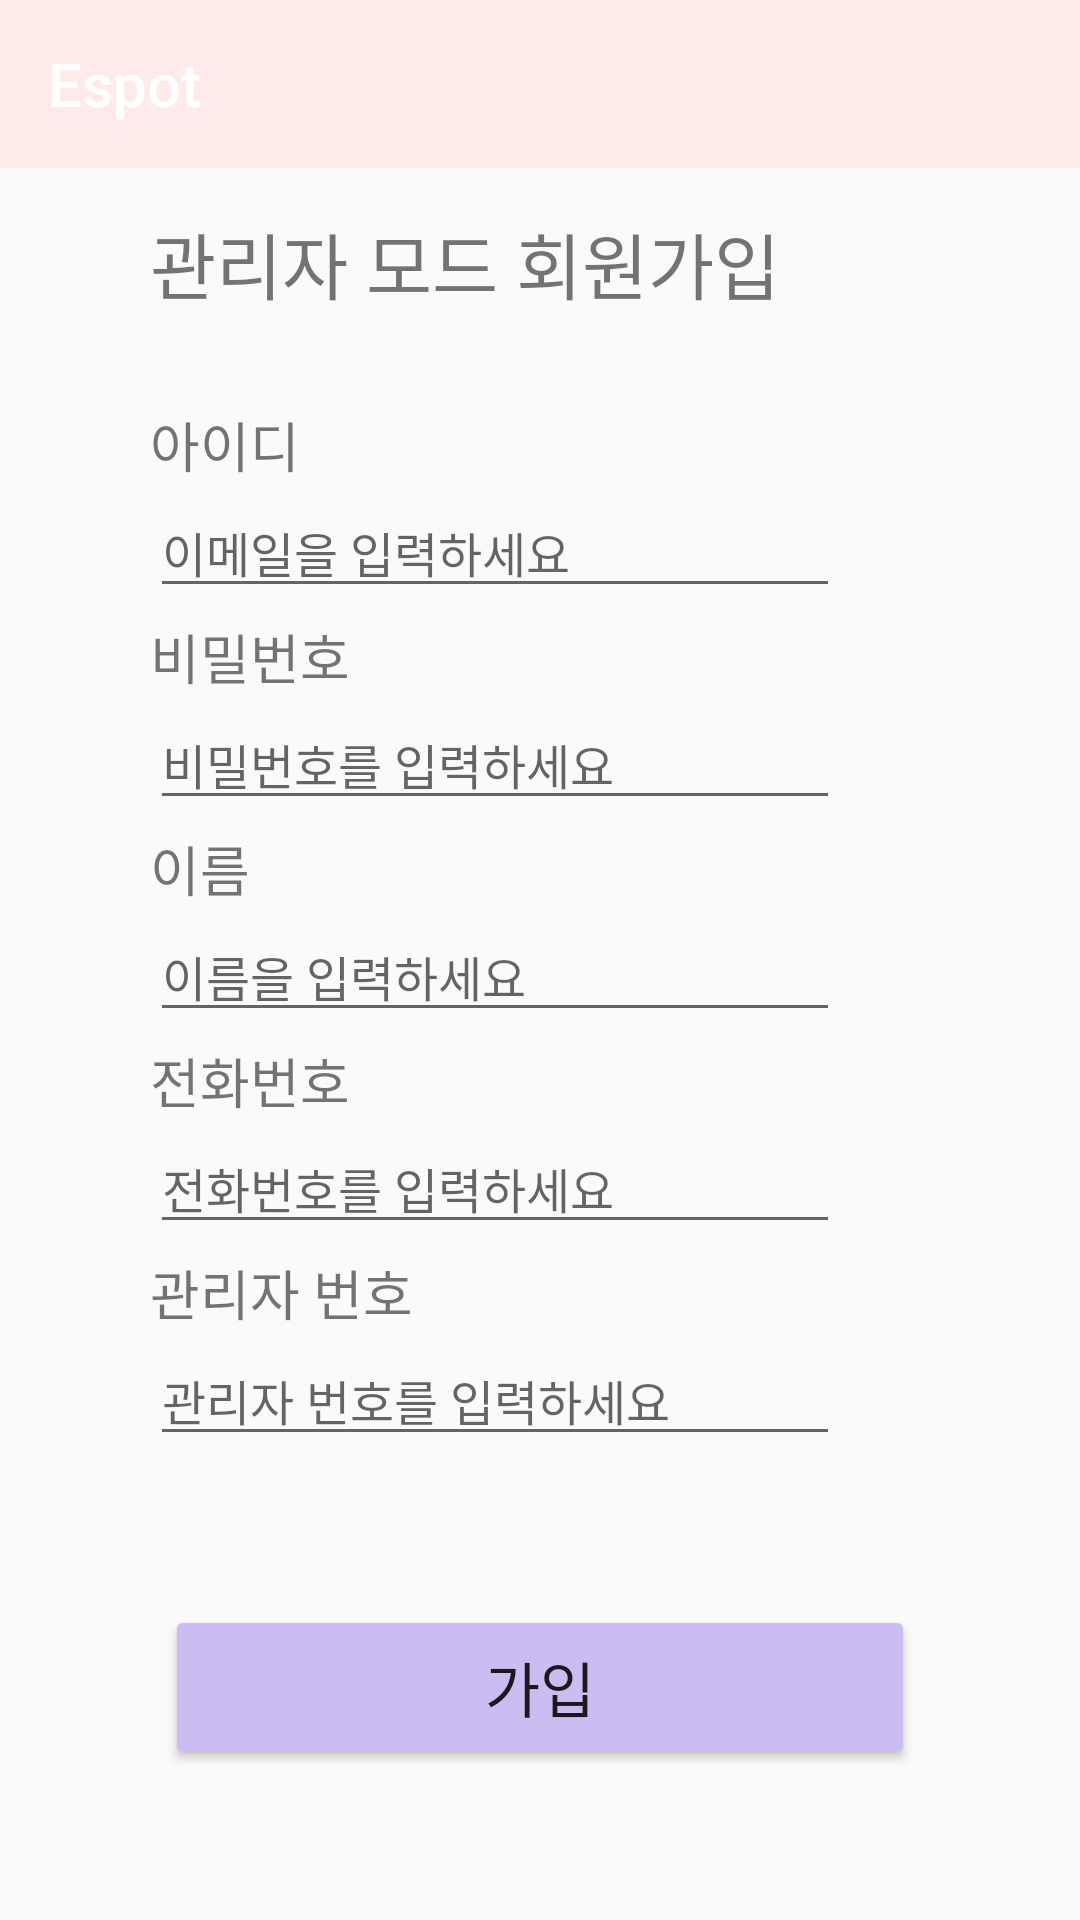

Here is an Android app screen rendered from its layout file. Give the layout XML and the strings, colors and styles it references.
<!-- AndroidManifest.xml: application theme Theme.Espot_i4 -->
<!-- res/layout/activity_register_admin.xml -->
<?xml version="1.0" encoding="utf-8"?>
<androidx.constraintlayout.widget.ConstraintLayout xmlns:android="http://schemas.android.com/apk/res/android"
    xmlns:app="http://schemas.android.com/apk/res-auto"
    xmlns:tools="http://schemas.android.com/tools"
    android:id="@+id/main"
    android:layout_width="match_parent"
    android:layout_height="match_parent"
    tools:context=".RegisterActivity_Admin">

    <TextView
        android:id="@+id/textView11"
        android:layout_width="wrap_content"
        android:layout_height="wrap_content"
        android:layout_marginStart="50dp"
        android:layout_marginTop="70dp"
        android:text="관리자 모드 회원가입"
        android:textSize="24sp"
        app:layout_constraintStart_toStartOf="parent"
        app:layout_constraintTop_toTopOf="parent" />

    <TextView
        android:id="@+id/textView12"
        android:layout_width="wrap_content"
        android:layout_height="wrap_content"
        android:layout_marginStart="50dp"
        android:layout_marginTop="30dp"
        android:text="아이디"
        android:textSize="18sp"
        app:layout_constraintStart_toStartOf="parent"
        app:layout_constraintTop_toBottomOf="@+id/textView11" />

    <EditText
        android:id="@+id/et_email"
        android:layout_width="230dp"
        android:layout_height="wrap_content"
        android:layout_marginStart="50dp"
        android:layout_marginTop="1dp"
        android:ems="10"
        android:hint="이메일을 입력하세요"
        android:inputType="textEmailAddress"
        android:textSize="16sp"
        app:layout_constraintStart_toStartOf="parent"
        app:layout_constraintTop_toBottomOf="@+id/textView12" />

    <TextView
        android:id="@+id/textView13"
        android:layout_width="wrap_content"
        android:layout_height="wrap_content"
        android:layout_marginStart="50dp"
        android:layout_marginTop="3dp"
        android:text="비밀번호"
        android:textSize="18sp"
        app:layout_constraintStart_toStartOf="parent"
        app:layout_constraintTop_toBottomOf="@+id/et_email" />

    <EditText
        android:id="@+id/et_pwd"
        android:layout_width="230dp"
        android:layout_height="wrap_content"
        android:layout_marginStart="50dp"
        android:layout_marginTop="1dp"
        android:ems="10"
        android:hint="비밀번호를 입력하세요"
        android:inputType="textPassword"
        android:textSize="16sp"
        app:layout_constraintStart_toStartOf="parent"
        app:layout_constraintTop_toBottomOf="@+id/textView13" />

    <TextView
        android:id="@+id/textView14"
        android:layout_width="wrap_content"
        android:layout_height="wrap_content"
        android:layout_marginStart="50dp"
        android:layout_marginTop="3dp"
        android:text="이름"
        android:textSize="18sp"
        app:layout_constraintStart_toStartOf="parent"
        app:layout_constraintTop_toBottomOf="@+id/et_pwd" />

    <EditText
        android:id="@+id/et_name"
        android:layout_width="230dp"
        android:layout_height="wrap_content"
        android:layout_marginStart="50dp"
        android:layout_marginTop="1dp"
        android:ems="10"
        android:hint="이름을 입력하세요"
        android:inputType="text"
        android:textSize="16sp"
        app:layout_constraintStart_toStartOf="parent"
        app:layout_constraintTop_toBottomOf="@+id/textView14" />

    <TextView
        android:id="@+id/textView15"
        android:layout_width="wrap_content"
        android:layout_height="wrap_content"
        android:layout_marginStart="50dp"
        android:layout_marginTop="3dp"
        android:text="전화번호"
        android:textSize="18sp"
        app:layout_constraintStart_toStartOf="parent"
        app:layout_constraintTop_toBottomOf="@+id/et_name" />

    <EditText
        android:id="@+id/et_phone"
        android:layout_width="230dp"
        android:layout_height="wrap_content"
        android:layout_marginStart="50dp"
        android:layout_marginTop="1dp"
        android:ems="10"
        android:hint="전화번호를 입력하세요"
        android:inputType="phone"
        android:textSize="16sp"
        app:layout_constraintStart_toStartOf="parent"
        app:layout_constraintTop_toBottomOf="@+id/textView15" />

    <TextView
        android:id="@+id/textView16"
        android:layout_width="wrap_content"
        android:layout_height="wrap_content"
        android:layout_marginStart="50dp"
        android:layout_marginTop="3dp"
        android:text="관리자 번호"
        android:textSize="18sp"
        app:layout_constraintStart_toStartOf="parent"
        app:layout_constraintTop_toBottomOf="@+id/et_phone" />

    <EditText
        android:id="@+id/et_adminNum"
        android:layout_width="230dp"
        android:layout_height="wrap_content"
        android:layout_marginStart="50dp"
        android:layout_marginTop="1dp"
        android:ems="10"
        android:hint="관리자 번호를 입력하세요"
        android:inputType="numberPassword"
        android:textSize="16sp"
        app:layout_constraintStart_toStartOf="parent"
        app:layout_constraintTop_toBottomOf="@+id/textView16" />

    <Button
        android:id="@+id/btn_registerAdmin"
        android:layout_width="250dp"
        android:layout_height="55dp"
        android:layout_marginBottom="50dp"
        android:backgroundTint="#CBBDF1"
        android:text="가입"
        android:textSize="20sp"
        app:layout_constraintBottom_toBottomOf="parent"
        app:layout_constraintEnd_toEndOf="parent"
        app:layout_constraintStart_toStartOf="parent" />

    <androidx.appcompat.widget.Toolbar
        android:id="@+id/toolbar"
        android:layout_width="match_parent"
        android:layout_height="?attr/actionBarSize"
        android:background="#FFEAEA"
        app:title="Espot"
        app:titleTextColor="@android:color/white"
        tools:ignore="MissingConstraints" />
</androidx.constraintlayout.widget.ConstraintLayout>
<!-- resources referenced by this layout -->
<resources>
  <style name="Theme.Espot_i4" parent="Base.Theme.Espot_i4" />
  <style name="Base.Theme.Espot_i4" parent="Theme.AppCompat.Light">
          <item name="windowNoTitle">true</item>
          
          
      </style>
</resources>
